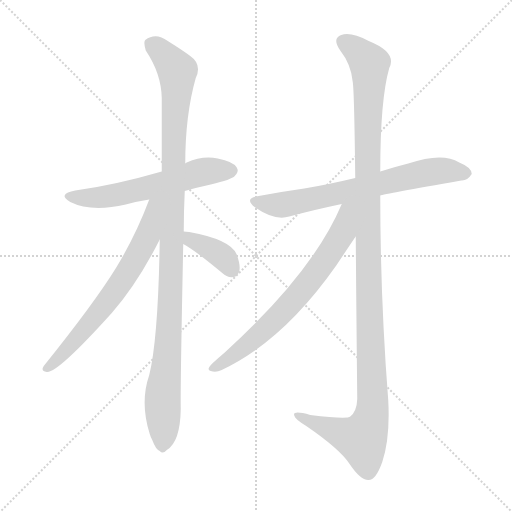
t = 0.00 s
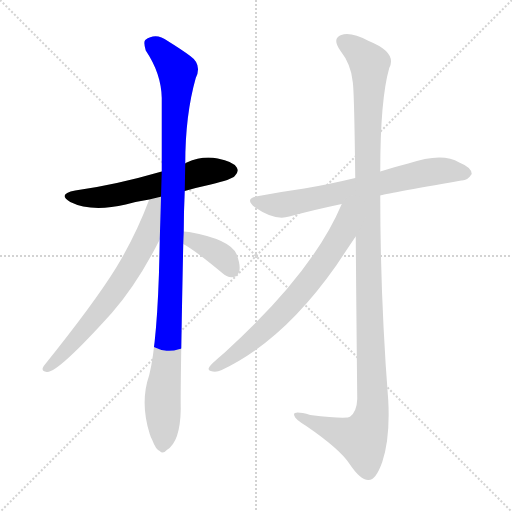
t = 1.30 s
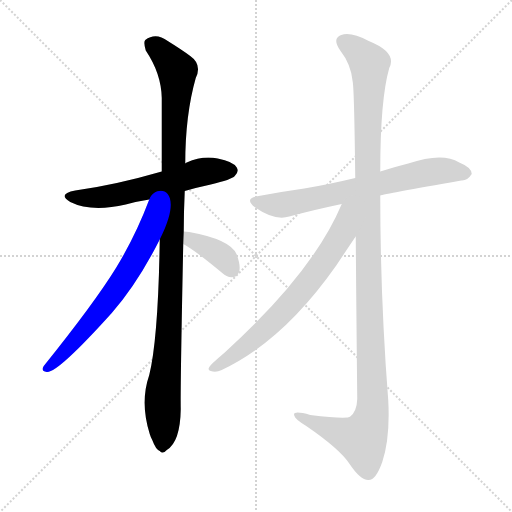
t = 2.59 s
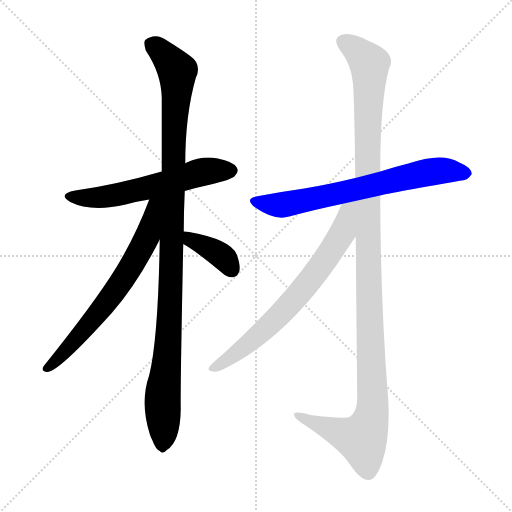
t = 3.89 s
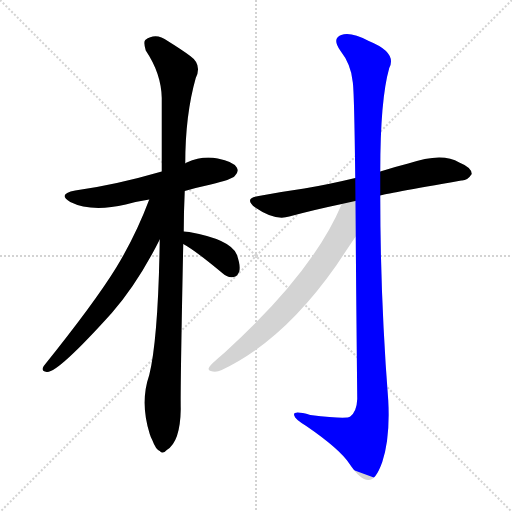
t = 5.18 s
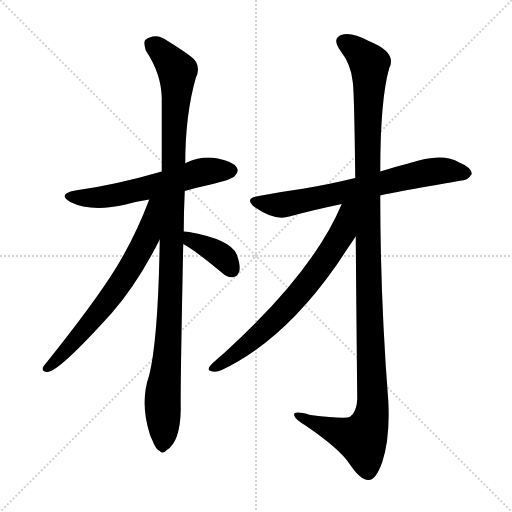
t = 6.48 s

The animated SVG that drew these frames (rendered in a browser with its animation timeline set to each time). Animation: 7 CSS @keyframes rules; one cycle of 6.48 s.

<svg version="1.1" viewBox="0 0 1024 1024" xmlns="http://www.w3.org/2000/svg">
  <g stroke="lightgray" stroke-dasharray="1,1" stroke-width="1" transform="scale(4, 4)">
    <line x1="0" y1="0" x2="256" y2="256"></line>
    <line x1="256" y1="0" x2="0" y2="256"></line>
    <line x1="128" y1="0" x2="128" y2="256"></line>
    <line x1="0" y1="128" x2="256" y2="128"></line>
  </g>
<g transform="scale(1, -1) translate(0, -900)">
   <style type="text/css">
    @keyframes keyframes0 {
      from {
       stroke: blue;
       stroke-dashoffset: 583;
       stroke-width: 128;
       }
       65% {
       animation-timing-function: step-end;
       stroke: blue;
       stroke-dashoffset: 0;
       stroke-width: 128;
       }
       to {
       stroke: black;
       stroke-width: 1024;
       }
       }
       #make-me-a-hanzi-animation-0 {
         animation: keyframes0 0.724447s both;
         animation-delay: 0.000000s;
         animation-timing-function: linear;
       }
    @keyframes keyframes1 {
      from {
       stroke: blue;
       stroke-dashoffset: 1079;
       stroke-width: 128;
       }
       78% {
       animation-timing-function: step-end;
       stroke: blue;
       stroke-dashoffset: 0;
       stroke-width: 128;
       }
       to {
       stroke: black;
       stroke-width: 1024;
       }
       }
       #make-me-a-hanzi-animation-1 {
         animation: keyframes1 1.128092s both;
         animation-delay: 0.724447s;
         animation-timing-function: linear;
       }
    @keyframes keyframes2 {
      from {
       stroke: blue;
       stroke-dashoffset: 667;
       stroke-width: 128;
       }
       68% {
       animation-timing-function: step-end;
       stroke: blue;
       stroke-dashoffset: 0;
       stroke-width: 128;
       }
       to {
       stroke: black;
       stroke-width: 1024;
       }
       }
       #make-me-a-hanzi-animation-2 {
         animation: keyframes2 0.792806s both;
         animation-delay: 1.852539s;
         animation-timing-function: linear;
       }
    @keyframes keyframes3 {
      from {
       stroke: blue;
       stroke-dashoffset: 371;
       stroke-width: 128;
       }
       55% {
       animation-timing-function: step-end;
       stroke: blue;
       stroke-dashoffset: 0;
       stroke-width: 128;
       }
       to {
       stroke: black;
       stroke-width: 1024;
       }
       }
       #make-me-a-hanzi-animation-3 {
         animation: keyframes3 0.551921s both;
         animation-delay: 2.645345s;
         animation-timing-function: linear;
       }
    @keyframes keyframes4 {
      from {
       stroke: blue;
       stroke-dashoffset: 684;
       stroke-width: 128;
       }
       69% {
       animation-timing-function: step-end;
       stroke: blue;
       stroke-dashoffset: 0;
       stroke-width: 128;
       }
       to {
       stroke: black;
       stroke-width: 1024;
       }
       }
       #make-me-a-hanzi-animation-4 {
         animation: keyframes4 0.806641s both;
         animation-delay: 3.197266s;
         animation-timing-function: linear;
       }
    @keyframes keyframes5 {
      from {
       stroke: blue;
       stroke-dashoffset: 1212;
       stroke-width: 128;
       }
       80% {
       animation-timing-function: step-end;
       stroke: blue;
       stroke-dashoffset: 0;
       stroke-width: 128;
       }
       to {
       stroke: black;
       stroke-width: 1024;
       }
       }
       #make-me-a-hanzi-animation-5 {
         animation: keyframes5 1.236328s both;
         animation-delay: 4.003906s;
         animation-timing-function: linear;
       }
    @keyframes keyframes6 {
      from {
       stroke: blue;
       stroke-dashoffset: 692;
       stroke-width: 128;
       }
       69% {
       animation-timing-function: step-end;
       stroke: blue;
       stroke-dashoffset: 0;
       stroke-width: 128;
       }
       to {
       stroke: black;
       stroke-width: 1024;
       }
       }
       #make-me-a-hanzi-animation-6 {
         animation: keyframes6 0.813151s both;
         animation-delay: 5.240234s;
         animation-timing-function: linear;
       }
</style>
<path d="M 369.5 518.0 Q 393.5 525.0 421.5 531.0 Q 463.5 541.0 469.5 548.0 Q 478.5 557.0 473.5 565.0 Q 466.5 577.0 435.5 583.0 Q 404.5 589.0 373.5 575.0 Q 370.5 574.0 370.5 573.0 L 323.5 557.0 Q 230.5 530.0 150.5 519.0 Q 113.5 512.0 140.5 496.0 Q 182.5 475.0 251.5 491.0 Q 272.5 497.0 298.5 501.0 L 369.5 518.0 Z" fill="lightgray"></path> 
<path d="M 367.5 437.0 Q 367.5 476.0 369.5 518.0 L 370.5 573.0 Q 370.5 670.0 391.5 744.0 Q 404.5 771.0 380.5 788.0 Q 364.5 800.0 335.5 818.0 Q 311.5 836.0 290.5 820.0 Q 286.5 816.0 291.5 799.0 Q 322.5 753.0 323.5 704.0 Q 323.5 635.0 323.5 557.0 L 319.5 421.0 Q 316.5 223.0 298.5 150.0 Q 279.5 95.0 299.5 32.0 Q 300.5 28.0 304.5 20.0 Q 311.5 1.0 319.5 -2.0 Q 325.5 -9.0 333.5 0.0 Q 360.5 16.0 361.5 82.0 Q 360.5 122.0 366.5 412.0 L 367.5 437.0 Z" fill="lightgray"></path> 
<path d="M 298.5 501.0 Q 271.5 429.0 232.5 365.0 Q 189.5 295.0 87.5 168.0 Q 80.5 158.0 93.5 156.0 Q 114.5 153.0 223.5 274.0 Q 274.5 332.0 319.5 421.0 C 374.5 528.0 310.5 533.0 298.5 501.0 Z" fill="lightgray"></path> 
<path d="M 366.5 412.0 Q 390.5 399.0 444.5 354.0 Q 454.5 344.0 467.5 346.0 Q 474.5 347.0 478.5 357.0 Q 481.5 369.0 473.5 391.0 Q 461.5 421.0 378.5 436.0 Q 371.5 437.0 367.5 437.0 C 337.5 439.0 340.5 427.0 366.5 412.0 Z" fill="lightgray"></path> 
<path d="M 760.5 509.0 Q 767.5 512.0 922.5 539.0 Q 934.5 538.0 943.5 552.0 Q 943.5 565.0 918.5 575.0 Q 884.5 596.0 816.5 573.0 Q 788.5 566.0 760.5 557.0 L 710.5 544.0 Q 656.5 531.0 608.5 523.0 Q 565.5 517.0 517.5 508.0 Q 486.5 504.0 510.5 485.0 Q 549.5 458.0 578.5 467.0 Q 626.5 480.0 683.5 492.0 L 760.5 509.0 Z" fill="lightgray"></path> 
<path d="M 711.5 427.0 Q 712.5 295.0 714.5 102.0 Q 713.5 77.0 700.5 67.0 Q 694.5 61.0 620.5 70.0 Q 584.5 80.0 588.5 69.0 Q 589.5 62.0 612.5 48.0 Q 679.5 2.0 698.5 -27.0 Q 720.5 -60.0 736.5 -60.0 Q 751.5 -61.0 764.5 -24.0 Q 780.5 24.0 776.5 99.0 Q 760.5 304.0 760.5 509.0 L 760.5 557.0 Q 760.5 701.0 778.5 764.0 Q 794.5 795.0 737.5 818.0 Q 701.5 837.0 682.5 830.0 Q 663.5 823.0 680.5 799.0 Q 702.5 771.0 705.5 736.0 Q 708.5 717.0 710.5 544.0 L 711.5 427.0 Z" fill="lightgray"></path> 
<path d="M 683.5 492.0 Q 626.5 356.0 449.5 195.0 Q 437.5 185.0 424.5 173.0 Q 411.5 160.0 421.5 158.0 Q 431.5 154.0 443.5 160.0 Q 566.5 218.0 672.5 369.0 Q 708.5 423.0 711.5 427.0 C 767.5 509.0 699.5 528.0 683.5 492.0 Z" fill="lightgray"></path> 
      <clipPath id="make-me-a-hanzi-clip-0">
      <path d="M 369.5 518.0 Q 393.5 525.0 421.5 531.0 Q 463.5 541.0 469.5 548.0 Q 478.5 557.0 473.5 565.0 Q 466.5 577.0 435.5 583.0 Q 404.5 589.0 373.5 575.0 Q 370.5 574.0 370.5 573.0 L 323.5 557.0 Q 230.5 530.0 150.5 519.0 Q 113.5 512.0 140.5 496.0 Q 182.5 475.0 251.5 491.0 Q 272.5 497.0 298.5 501.0 L 369.5 518.0 Z" fill="lightgray"></path>
      </clipPath>
      <path clip-path="url(#make-me-a-hanzi-clip-0)" d="M 142.5 509.0 L 163.5 504.0 L 220.5 507.0 L 402.5 556.0 L 462.5 559.0 " fill="none" id="make-me-a-hanzi-animation-0" stroke-dasharray="455 910" stroke-linecap="round"></path>

      <clipPath id="make-me-a-hanzi-clip-1">
      <path d="M 367.5 437.0 Q 367.5 476.0 369.5 518.0 L 370.5 573.0 Q 370.5 670.0 391.5 744.0 Q 404.5 771.0 380.5 788.0 Q 364.5 800.0 335.5 818.0 Q 311.5 836.0 290.5 820.0 Q 286.5 816.0 291.5 799.0 Q 322.5 753.0 323.5 704.0 Q 323.5 635.0 323.5 557.0 L 319.5 421.0 Q 316.5 223.0 298.5 150.0 Q 279.5 95.0 299.5 32.0 Q 300.5 28.0 304.5 20.0 Q 311.5 1.0 319.5 -2.0 Q 325.5 -9.0 333.5 0.0 Q 360.5 16.0 361.5 82.0 Q 360.5 122.0 366.5 412.0 L 367.5 437.0 Z" fill="lightgray"></path>
      </clipPath>
      <path clip-path="url(#make-me-a-hanzi-clip-1)" d="M 302.5 813.0 L 354.5 758.0 L 341.5 300.0 L 325.5 111.0 L 324.5 12.0 " fill="none" id="make-me-a-hanzi-animation-1" stroke-dasharray="951 1902" stroke-linecap="round"></path>

      <clipPath id="make-me-a-hanzi-clip-2">
      <path d="M 298.5 501.0 Q 271.5 429.0 232.5 365.0 Q 189.5 295.0 87.5 168.0 Q 80.5 158.0 93.5 156.0 Q 114.5 153.0 223.5 274.0 Q 274.5 332.0 319.5 421.0 C 374.5 528.0 310.5 533.0 298.5 501.0 Z" fill="lightgray"></path>
      </clipPath>
      <path clip-path="url(#make-me-a-hanzi-clip-2)" d="M 317.5 500.0 L 307.5 490.0 L 293.5 424.0 L 253.5 352.0 L 200.5 276.0 L 94.5 164.0 " fill="none" id="make-me-a-hanzi-animation-2" stroke-dasharray="539 1078" stroke-linecap="round"></path>

      <clipPath id="make-me-a-hanzi-clip-3">
      <path d="M 366.5 412.0 Q 390.5 399.0 444.5 354.0 Q 454.5 344.0 467.5 346.0 Q 474.5 347.0 478.5 357.0 Q 481.5 369.0 473.5 391.0 Q 461.5 421.0 378.5 436.0 Q 371.5 437.0 367.5 437.0 C 337.5 439.0 340.5 427.0 366.5 412.0 Z" fill="lightgray"></path>
      </clipPath>
      <path clip-path="url(#make-me-a-hanzi-clip-3)" d="M 372.5 431.0 L 433.5 396.0 L 462.5 362.0 " fill="none" id="make-me-a-hanzi-animation-3" stroke-dasharray="243 486" stroke-linecap="round"></path>

      <clipPath id="make-me-a-hanzi-clip-4">
      <path d="M 760.5 509.0 Q 767.5 512.0 922.5 539.0 Q 934.5 538.0 943.5 552.0 Q 943.5 565.0 918.5 575.0 Q 884.5 596.0 816.5 573.0 Q 788.5 566.0 760.5 557.0 L 710.5 544.0 Q 656.5 531.0 608.5 523.0 Q 565.5 517.0 517.5 508.0 Q 486.5 504.0 510.5 485.0 Q 549.5 458.0 578.5 467.0 Q 626.5 480.0 683.5 492.0 L 760.5 509.0 Z" fill="lightgray"></path>
      </clipPath>
      <path clip-path="url(#make-me-a-hanzi-clip-4)" d="M 512.5 497.0 L 568.5 491.0 L 864.5 557.0 L 932.5 553.0 " fill="none" id="make-me-a-hanzi-animation-4" stroke-dasharray="556 1112" stroke-linecap="round"></path>

      <clipPath id="make-me-a-hanzi-clip-5">
      <path d="M 711.5 427.0 Q 712.5 295.0 714.5 102.0 Q 713.5 77.0 700.5 67.0 Q 694.5 61.0 620.5 70.0 Q 584.5 80.0 588.5 69.0 Q 589.5 62.0 612.5 48.0 Q 679.5 2.0 698.5 -27.0 Q 720.5 -60.0 736.5 -60.0 Q 751.5 -61.0 764.5 -24.0 Q 780.5 24.0 776.5 99.0 Q 760.5 304.0 760.5 509.0 L 760.5 557.0 Q 760.5 701.0 778.5 764.0 Q 794.5 795.0 737.5 818.0 Q 701.5 837.0 682.5 830.0 Q 663.5 823.0 680.5 799.0 Q 702.5 771.0 705.5 736.0 Q 708.5 717.0 710.5 544.0 L 711.5 427.0 Z" fill="lightgray"></path>
      </clipPath>
      <path clip-path="url(#make-me-a-hanzi-clip-5)" d="M 689.5 814.0 L 739.5 773.0 L 733.5 557.0 L 743.5 72.0 L 723.5 22.0 L 595.5 69.0 " fill="none" id="make-me-a-hanzi-animation-5" stroke-dasharray="1084 2168" stroke-linecap="round"></path>

      <clipPath id="make-me-a-hanzi-clip-6">
      <path d="M 683.5 492.0 Q 626.5 356.0 449.5 195.0 Q 437.5 185.0 424.5 173.0 Q 411.5 160.0 421.5 158.0 Q 431.5 154.0 443.5 160.0 Q 566.5 218.0 672.5 369.0 Q 708.5 423.0 711.5 427.0 C 767.5 509.0 699.5 528.0 683.5 492.0 Z" fill="lightgray"></path>
      </clipPath>
      <path clip-path="url(#make-me-a-hanzi-clip-6)" d="M 705.5 491.0 L 670.5 410.0 L 595.5 309.0 L 509.5 223.0 L 427.5 165.0 " fill="none" id="make-me-a-hanzi-animation-6" stroke-dasharray="564 1128" stroke-linecap="round"></path>

</g>
</svg>
